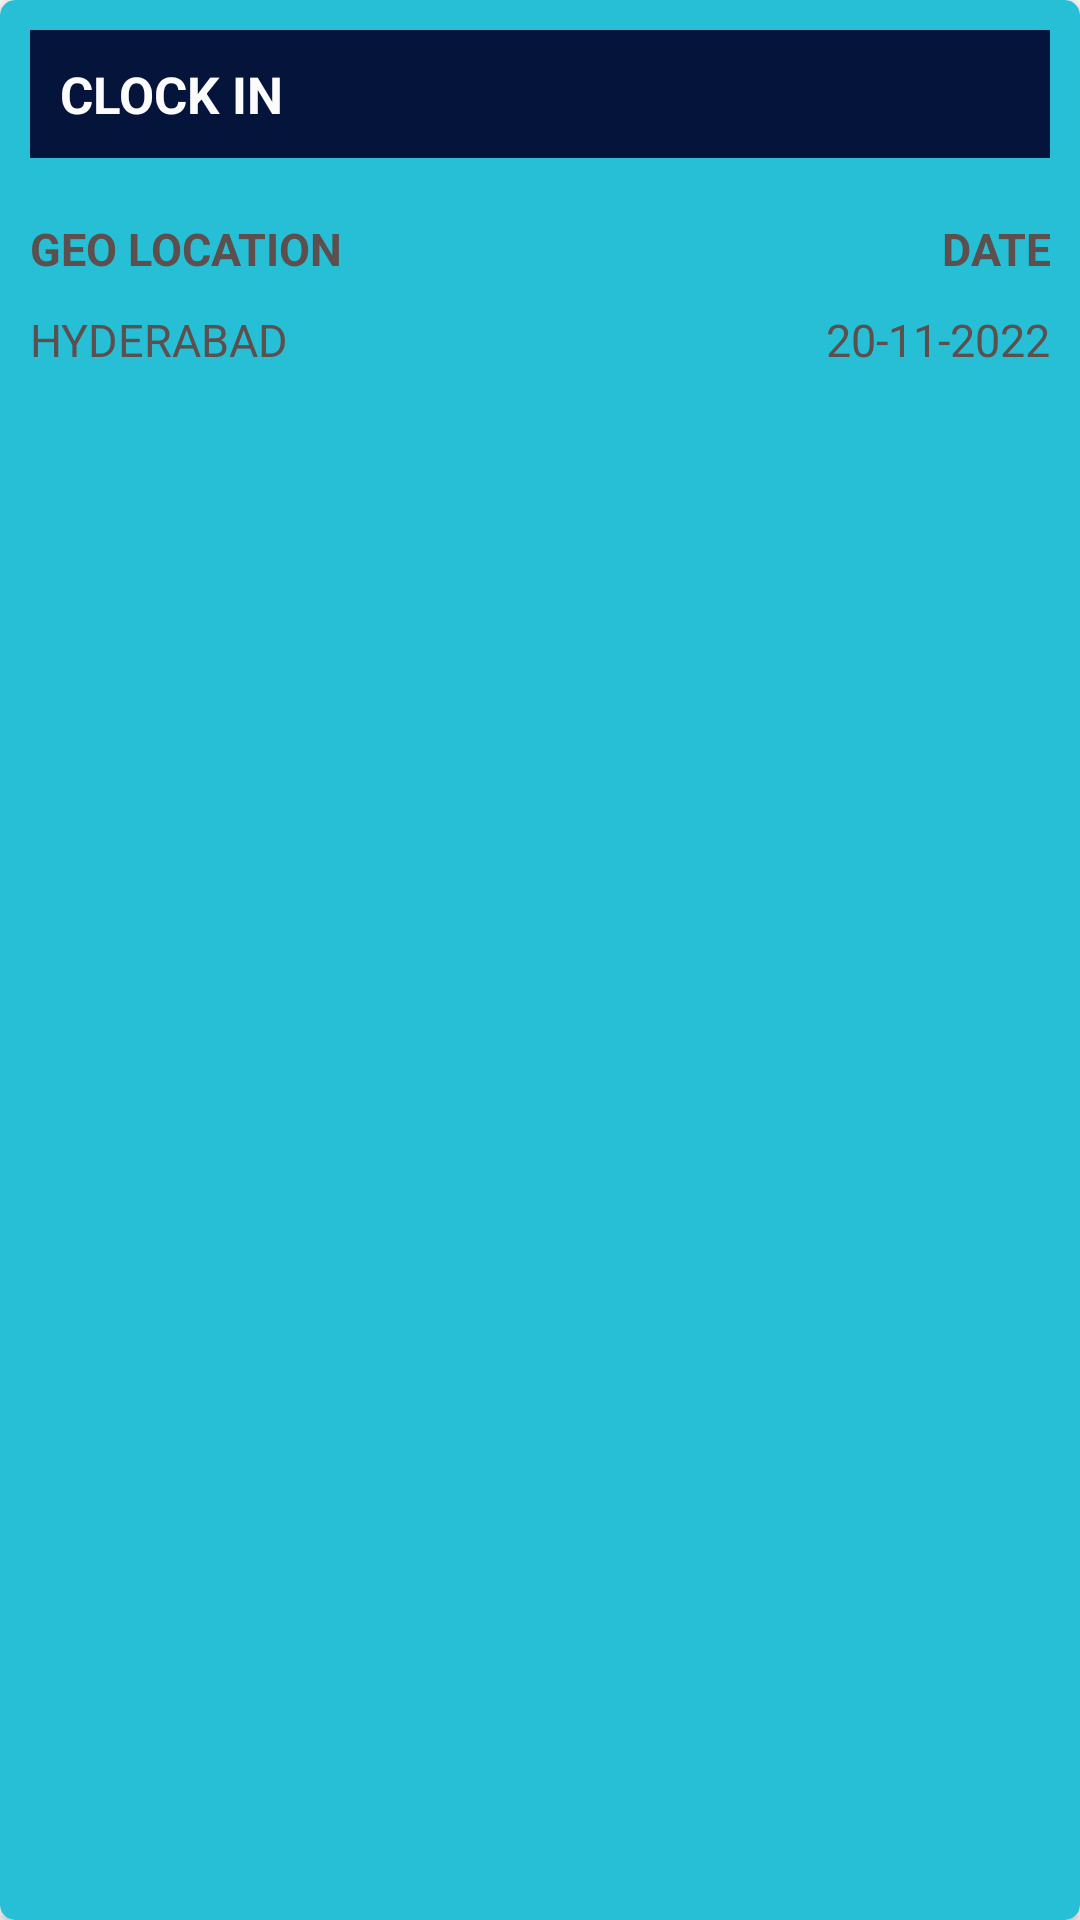

Here is an Android app screen rendered from its layout file. Give the layout XML and the strings, colors and styles it references.
<!-- AndroidManifest.xml: application theme Theme.AppCompat.Light.DarkActionBar -->
<!-- res/layout/emp_view_layout.xml -->
<?xml version="1.0" encoding="utf-8"?>
<androidx.cardview.widget.CardView xmlns:android="http://schemas.android.com/apk/res/android"
    android:layout_width="match_parent"
    android:layout_height="wrap_content"
    xmlns:app="http://schemas.android.com/apk/res-auto"
    android:layout_margin="5dp"
    app:cardCornerRadius="5dp"
    app:cardBackgroundColor="@color/colorAccent">
    <LinearLayout
        android:id="@+id/click_layout"
        android:layout_width="match_parent"
        android:layout_height="wrap_content"
        android:orientation="vertical">
        <LinearLayout
            android:layout_width="match_parent"
            android:layout_height="wrap_content"
            android:orientation="horizontal"
            android:background="@color/colorBlueDark"
            android:layout_margin="10dp">
            <TextView
                android:id="@+id/clck_title"
                android:layout_width="0dp"
                android:layout_weight="1"
                android:layout_height="wrap_content"
                android:text="CLOCK IN"
                android:textSize="17sp"
                android:gravity="start"
                android:layout_margin="10dp"
                android:textStyle="bold"
                android:textColor="@color/white"/>
        </LinearLayout>
        <LinearLayout
            android:layout_width="match_parent"
            android:layout_height="wrap_content"
            android:orientation="horizontal"
            android:layout_margin="10dp">
            <TextView
                android:layout_width="0dp"
                android:layout_weight="1"
                android:layout_height="wrap_content"
                android:text="GEO LOCATION"
                android:textSize="15sp"
                android:textStyle="bold"
                android:textColor="@color/black_lite"/>
            <TextView
                android:layout_width="0dp"
                android:layout_weight="1"
                android:layout_height="wrap_content"
                android:text="DATE"
                android:textSize="15sp"
                android:gravity="end"
                android:textStyle="bold"
                android:textColor="@color/black_lite"/>
        </LinearLayout>
        <LinearLayout
            android:id="@+id/clockin_values"
            android:layout_width="match_parent"
            android:layout_height="wrap_content"
            android:orientation="horizontal"
            android:layout_marginStart="10dp"
            android:layout_marginBottom="20dp"
            android:layout_marginEnd="10dp">
            <TextView
                android:id="@+id/chck_in_geo_loc_txt"
                android:layout_width="0dp"
                android:layout_weight="1"
                android:layout_height="wrap_content"
                android:text="HYDERABAD"
                android:textSize="15sp"
                android:textStyle="normal"
                android:textColor="@color/black_lite"/>
            <TextView
                android:id="@+id/chck_in_date_txt"
                android:layout_width="0dp"
                android:layout_weight="1"
                android:layout_height="wrap_content"
                android:text="20-11-2022"
                android:textSize="15sp"
                android:gravity="end"
                android:textStyle="normal"
                android:textColor="@color/black_lite"/>
        </LinearLayout>
        <LinearLayout
            android:id="@+id/clockout_values"
            android:visibility="gone"
            android:layout_width="match_parent"
            android:layout_height="wrap_content"
            android:orientation="horizontal"
            android:layout_marginStart="10dp"
            android:layout_marginEnd="10dp"
            android:layout_marginBottom="20dp">
            <TextView
                android:visibility="visible"
                android:id="@+id/chck_out_geo_loc_txt"
                android:layout_width="0dp"
                android:layout_weight="1"
                android:layout_height="wrap_content"
                android:text="HYDERABAD"
                android:gravity="start"
                android:textSize="15sp"
                android:textStyle="normal"
                android:textColor="@color/black_lite"/>

            <TextView
                android:visibility="visible"
                android:id="@+id/chck_out_date_txt"
                android:layout_width="0dp"
                android:layout_weight="1"
                android:layout_height="wrap_content"
                android:text="20-11-2022"
                android:gravity="end"
                android:textSize="15sp"
                android:textStyle="normal"
                android:textColor="@color/black_lite"/>
        </LinearLayout>
    </LinearLayout>

</androidx.cardview.widget.CardView>
<!-- resources referenced by this layout -->
<resources>
  <color name="black_lite">#5C4F4E</color>
  <color name="colorAccent">#27bfd6</color>
  <color name="colorBlueDark">#05143a</color>
  <color name="white">#FDFCFC</color>
</resources>
